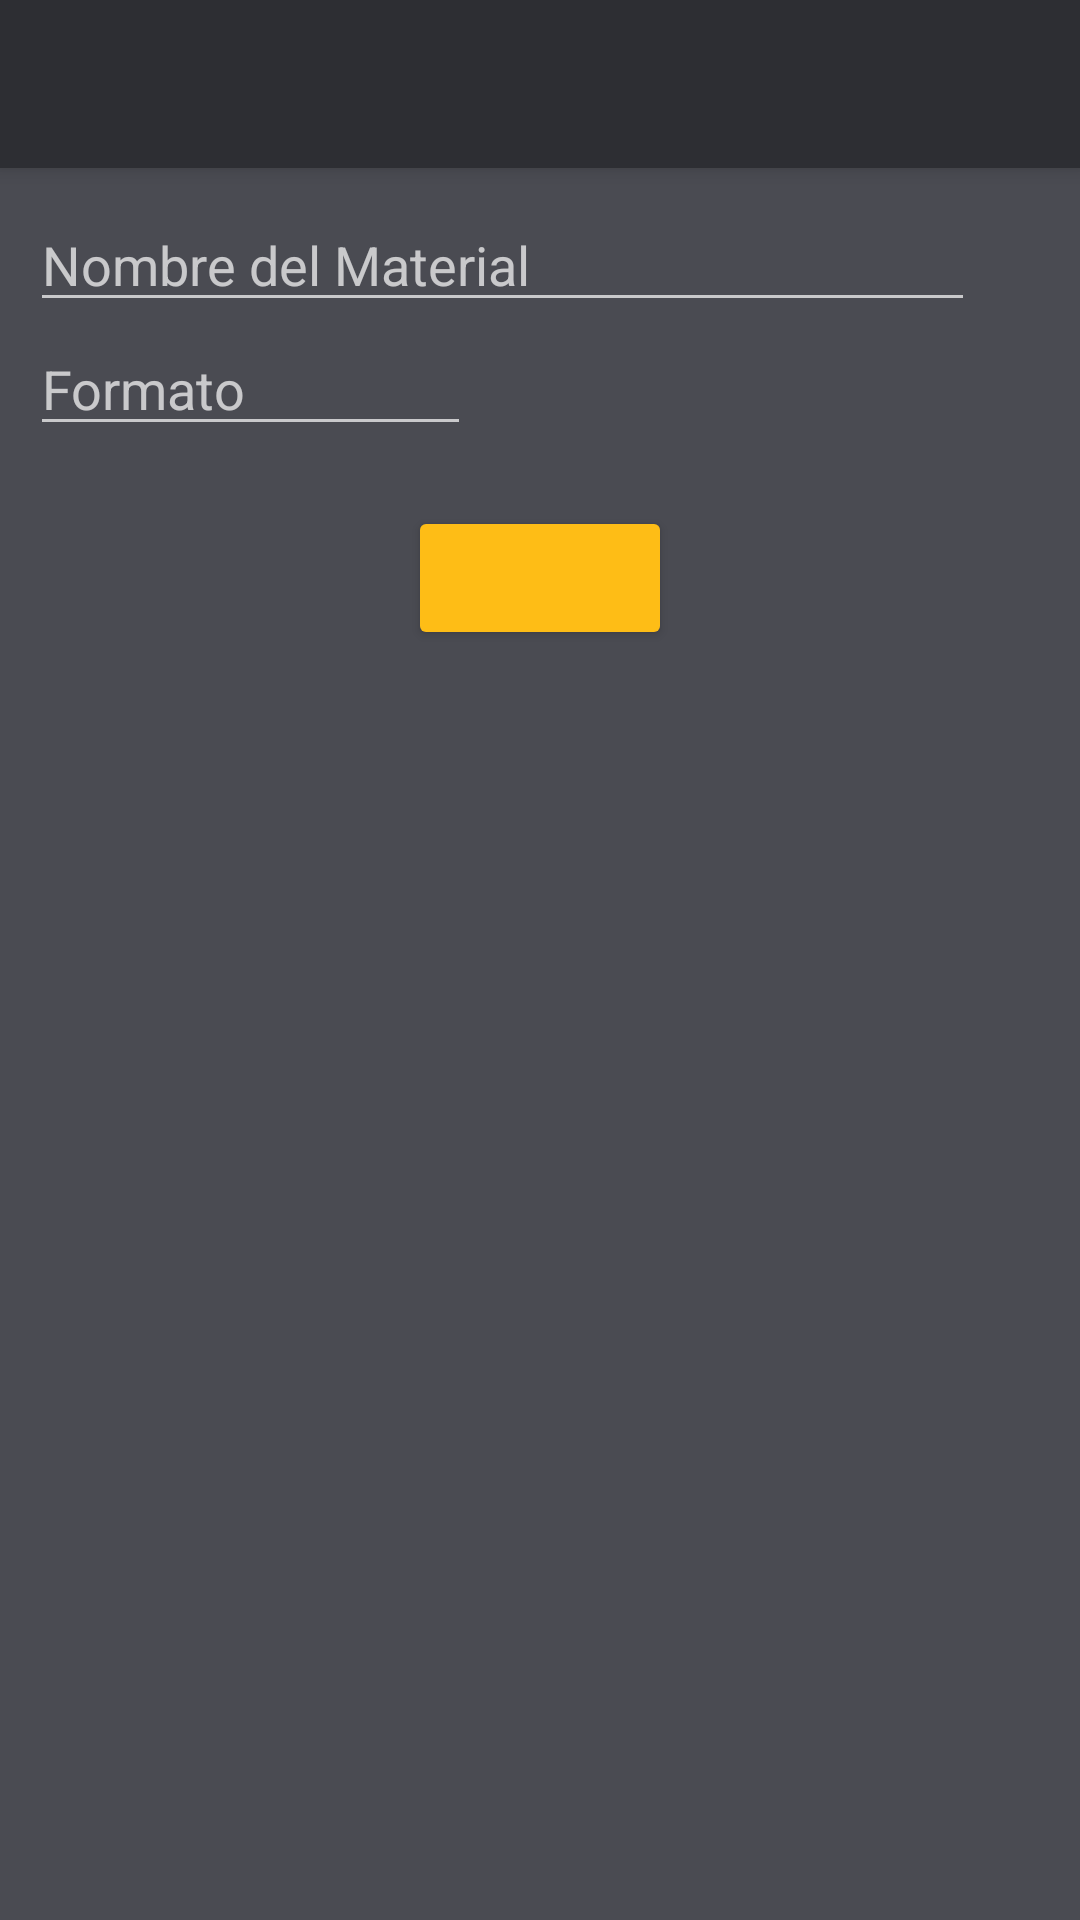

Here is an Android app screen rendered from its layout file. Give the layout XML and the strings, colors and styles it references.
<!-- AndroidManifest.xml: application theme CustomAppTheme -->
<!-- res/layout/activity_management_material.xml -->
<?xml version="1.0" encoding="utf-8"?>
<LinearLayout xmlns:android="http://schemas.android.com/apk/res/android"
    xmlns:tools="http://schemas.android.com/tools"
    android:layout_width="match_parent"
    android:layout_height="match_parent"
    android:orientation="vertical"
    android:background="@color/colorBackground"
    tools:context="home.lernesto.budgetquick.InsertMaterialActivity">

    <include
        android:id="@+id/appbar_insert_mat"
        layout="@layout/toolbar_action_bar"/>

    <ScrollView
        android:layout_width="match_parent"
        android:layout_height="wrap_content">

        <LinearLayout
            android:layout_width="match_parent"
            android:layout_height="wrap_content"
            android:orientation="vertical"
            android:padding="@dimen/activity_vertical_margin">

            <EditText
                android:id="@+id/edit_name_mat"
                android:layout_width="wrap_content"
                android:layout_height="wrap_content"
                android:ems="15"
                android:hint="@string/name_mat"
                android:autofillHints="@string/name_mat"
                android:inputType="textCapWords" />

            <EditText
                android:id="@+id/edit_format"
                android:layout_width="wrap_content"
                android:layout_height="wrap_content"
                android:ems="7"
                android:hint="@string/format"
                android:autofillHints="@string/format"
                android:inputType="textCapWords" />

            <Button
                android:id="@+id/button_ok_insert_mat"
                android:layout_width="wrap_content"
                android:layout_height="wrap_content"
                android:layout_gravity="center_horizontal"
                android:layout_marginTop="@dimen/elements_insert_act_margin_vertical"
                style="@style/Widget.AppCompat.Button.Colored"/>
        </LinearLayout>
    </ScrollView>
</LinearLayout>
<!-- res/layout/toolbar_action_bar.xml (included above) -->
<?xml version="1.0" encoding="utf-8"?>
<androidx.appcompat.widget.Toolbar
    xmlns:android="http://schemas.android.com/apk/res/android"
    xmlns:app="http://schemas.android.com/apk/res-auto"
    xmlns:tools="http://schemas.android.com/tools"
    android:layout_height="wrap_content"
    android:layout_width="match_parent"
    android:minHeight="?attr/actionBarSize"
    android:background="?attr/colorPrimary"
    tools:ignore="UnusedAttribute"
    android:elevation="@dimen/toolbar_action_bar_elevation"
    android:theme="@style/ThemeOverlay.AppCompat.Dark.ActionBar"
    app:popupTheme="@style/ThemeOverlay.AppCompat.Light">
</androidx.appcompat.widget.Toolbar>
<!-- resources referenced by this layout -->
<resources>
  <color name="colorBackground">#4a4b52</color>
  <dimen name="activity_vertical_margin">10dp</dimen>
  <dimen name="elements_insert_act_margin_vertical">20dp</dimen>
  <dimen name="toolbar_action_bar_elevation">4dp</dimen>
  <string name="format">Formato</string>
  <string name="name_mat">Nombre del Material</string>
  <style name="CustomAppTheme" parent="Theme.AppCompat.NoActionBar">
          <item name="colorPrimary">@color/colorPrimary</item>
          <item name="colorPrimaryDark">@color/colorPrimaryDark</item>
          <item name="colorAccent">@color/colorAccent</item>
          <item name="android:colorBackground">@color/colorBackground</item>
      </style>
  <color name="colorPrimary">#2d2e33</color>
  <color name="colorPrimaryDark">#FF000000</color>
  <color name="colorAccent">#febd16</color>
</resources>
